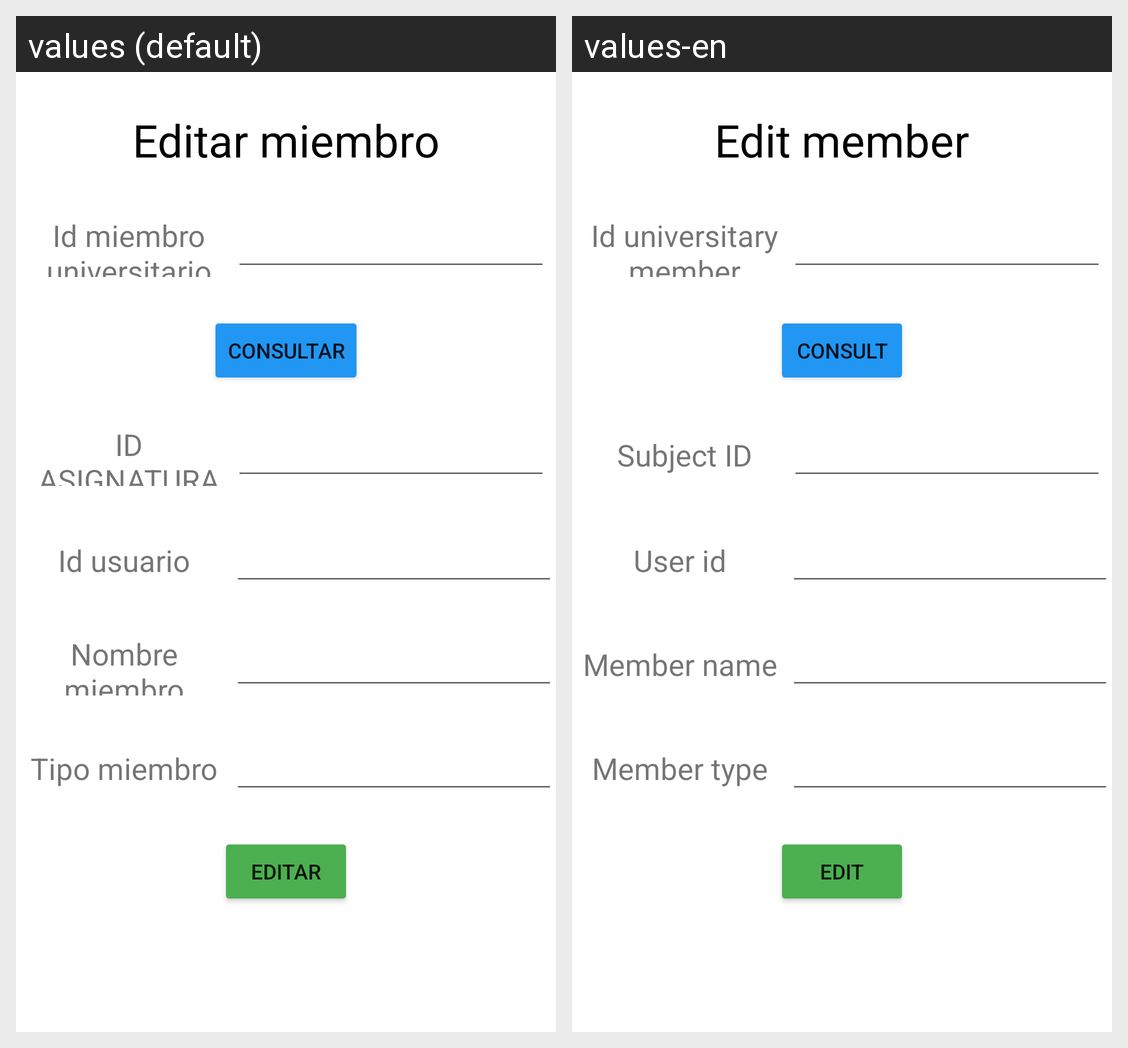

For this localized Android screen grid, give each drawn string resource with its value in every locale shown.
Android screen res/layout/activity_editar_miembro_universitario.xml rendered under 2 locales, left to right: values (default), values-en. Device: Nexus 5 (rendered at 1080×1920; each locale shown at half size, 540×960, under a caption strip naming it); theme Theme.App_proyecto01.
Strings drawn on this screen, with the default value and each locale's value (text and hints the layout hard-codes, and strings that could not be matched under every locale, appear in the picture but are not listed):

editarMiembro
  values: Editar miembro
  values-en: Edit member

idMiembroUniversitario
  values: Id miembro universitario
  values-en: Id universitary member

consultar
  values: Consultar
  values-en: Consult

idAsignatura
  values: ID ASIGNATURA
  values-en: Subject ID

idUsuario
  values: Id usuario
  values-en: User id

nombreMiembro
  values: Nombre miembro
  values-en: Member name

tipoMiembro
  values: Tipo miembro
  values-en: Member type

editar
  values: Editar
  values-en: Edit
